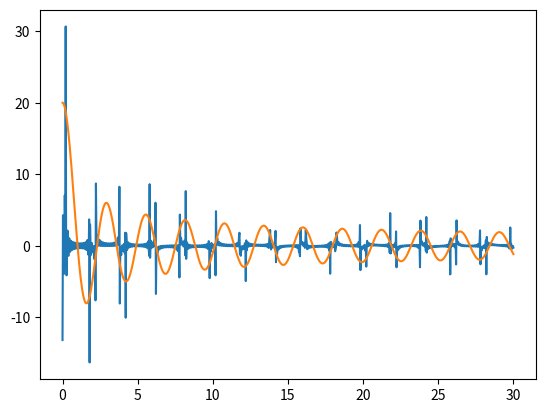

Recreate this plot in Python.
import numpy as np
import matplotlib.pyplot as plt
import scipy as sp
import scipy.integrate as integrate
import scipy.special as special

#Ridiculuos hypthesis, use -1 1 interval and use both sets of zeros.
pos =0.2
terms = 50
def f(x):
    return 1

jzeros = special.jn_zeros(0,terms)

#def coeffintegrand(x,n):
    
    #return x * special.jn(0,x*jzeros[n] ) * f(x)

def normint(x,n):
    return x * special.jn(0,x* jzeros[n])**2

    
coeff = np.zeros(terms)

for i in range(terms):
    #coeff[i] = integrate.quad(coeffintegrand,0,1,args=(i))[0]/ integrate.quad(normint,0,1,args=(i))[0]
    coeff[i] = pos * special.jn(0,pos*jzeros[i] )/ integrate.quad(normint,0,1,args=(i))[0]

def evalsum(coeffic,x):
    y = np.zeros(len(x))
    for i in range(terms):
        y = y + coeffic[i]*special.jn(0 , x * jzeros[i])
    return y


x = np.linspace(0,30,1000)


plt.plot(x,evalsum(coeff,x))
plt.plot(x,20*special.jn(0,x* jzeros[0]))
#plt.plot(x,20*special.jn(0,x))
plt.show()




